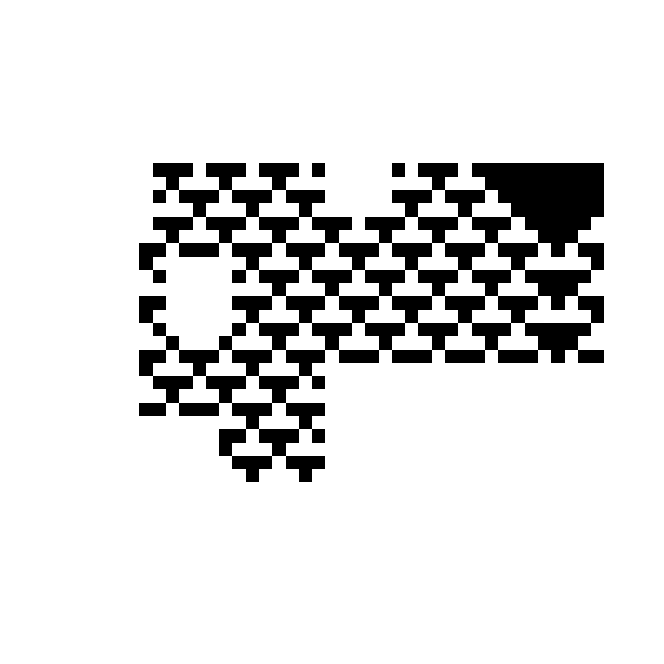

Data behind this chart, as committed beside it:
V1, V2, V3, V4, V5, V6, V7, V8, V9, V10, V11, V12, V13, V14, V15, V16, V17, V18, V19, V20, V21, V22, V23, V24
0, 0, 0, 0, 0, 0, 0, 0, 0, 0, 0, 0, 0, 0, 0, 0, 0, 0, 0, 0, 0, 0, 0, 0
0, 0, 1, 1, 1, 1, 1, 1, 1, 1, 1, 1, 1, 1, 1, 1, 1, 1, 1, 1, 1, 1, 1, 1
0, 0, 0, 1, 1, 1, 1, 1, 1, 1, 1, 1, 1, 1, 1, 1, 1, 1, 1, 1, 1, 1, 1, 1
0, 0, 1, 0, 1, 1, 1, 1, 1, 1, 1, 1, 1, 1, 1, 1, 1, 1, 1, 1, 1, 1, 1, 1
0, 0, 0, 0, 0, 1, 1, 1, 1, 1, 1, 1, 1, 1, 1, 1, 1, 1, 1, 1, 1, 1, 1, 1
0, 0, 1, 1, 1, 0, 1, 1, 1, 1, 1, 1, 1, 1, 1, 1, 1, 1, 1, 1, 1, 1, 1, 1
0, 0, 0, 1, 0, 0, 0, 1, 1, 1, 1, 1, 1, 1, 1, 1, 1, 1, 1, 1, 1, 1, 1, 1
0, 0, 1, 0, 1, 1, 1, 0, 1, 1, 1, 1, 1, 1, 1, 1, 1, 1, 1, 1, 1, 1, 1, 1
0, 0, 0, 0, 0, 1, 0, 0, 0, 1, 1, 1, 1, 1, 1, 1, 1, 1, 1, 1, 1, 1, 1, 1
0, 0, 1, 1, 1, 0, 1, 1, 1, 0, 1, 1, 1, 1, 1, 1, 1, 1, 1, 1, 1, 1, 1, 1
0, 0, 0, 1, 0, 0, 0, 1, 0, 0, 0, 1, 1, 1, 1, 1, 1, 1, 1, 1, 1, 1, 1, 1
0, 0, 1, 0, 1, 1, 1, 0, 1, 1, 1, 0, 1, 1, 1, 1, 1, 1, 1, 1, 1, 1, 1, 1
0, 0, 0, 0, 0, 1, 0, 0, 0, 1, 0, 0, 0, 1, 1, 1, 1, 1, 1, 1, 1, 1, 1, 1
0, 0, 1, 1, 1, 0, 1, 1, 1, 0, 1, 1, 1, 0, 1, 1, 1, 1, 1, 1, 1, 1, 1, 1
0, 0, 0, 1, 0, 0, 0, 1, 0, 0, 0, 1, 0, 0, 0, 1, 1, 1, 1, 1, 1, 1, 1, 1
0, 0, 1, 0, 1, 1, 1, 0, 1, 1, 1, 0, 1, 1, 1, 0, 1, 1, 1, 1, 1, 1, 1, 1
0, 0, 0, 0, 0, 1, 0, 0, 0, 1, 0, 0, 0, 1, 0, 0, 0, 1, 1, 1, 1, 1, 1, 1
0, 0, 1, 1, 1, 0, 1, 1, 1, 0, 1, 1, 1, 0, 1, 1, 1, 0, 1, 1, 1, 1, 1, 1
0, 0, 0, 1, 0, 0, 0, 1, 0, 0, 0, 1, 0, 0, 0, 1, 0, 0, 0, 1, 1, 1, 1, 1
0, 0, 1, 0, 1, 1, 1, 0, 1, 1, 1, 0, 1, 1, 1, 0, 1, 1, 1, 0, 1, 1, 1, 1
0, 0, 0, 0, 0, 1, 0, 0, 0, 1, 0, 0, 0, 1, 0, 0, 0, 1, 0, 0, 0, 1, 1, 1
0, 0, 1, 1, 1, 0, 1, 1, 1, 0, 1, 1, 1, 0, 1, 1, 1, 0, 1, 1, 1, 0, 1, 1
0, 0, 0, 1, 0, 0, 0, 1, 0, 0, 0, 1, 0, 0, 0, 1, 0, 0, 0, 1, 0, 0, 0, 1
0, 0, 1, 0, 1, 1, 1, 0, 1, 1, 1, 0, 1, 1, 1, 0, 1, 1, 1, 0, 1, 1, 1, 0
0, 0, 0, 0, 0, 1, 0, 0, 0, 1, 0, 0, 0, 1, 0, 0, 0, 1, 0, 0, 0, 1, 0, 0
0, 0, 1, 1, 1, 0, 1, 1, 1, 0, 1, 1, 1, 0, 1, 1, 1, 0, 1, 1, 1, 0, 1, 1
0, 0, 0, 1, 0, 0, 0, 1, 0, 0, 0, 1, 0, 0, 0, 1, 0, 0, 0, 1, 0, 0, 0, 1
0, 0, 1, 0, 1, 1, 1, 0, 1, 1, 1, 0, 1, 1, 1, 0, 1, 1, 1, 0, 1, 1, 1, 0
0, 0, 0, 0, 0, 1, 0, 0, 0, 1, 0, 0, 0, 1, 0, 0, 0, 1, 0, 0, 0, 1, 0, 0
0, 0, 1, 1, 1, 0, 1, 1, 1, 0, 1, 1, 1, 0, 1, 1, 1, 0, 1, 1, 1, 0, 1, 1
0, 0, 0, 1, 0, 0, 0, 1, 0, 0, 0, 1, 0, 0, 0, 1, 0, 0, 0, 1, 0, 0, 0, 1
0, 0, 1, 0, 1, 1, 1, 0, 1, 1, 1, 0, 1, 1, 1, 0, 1, 1, 1, 0, 1, 1, 1, 0
0, 0, 0, 0, 0, 1, 0, 0, 0, 1, 0, 0, 0, 1, 0, 0, 0, 1, 0, 0, 0, 1, 0, 0
0, 0, 1, 1, 1, 0, 1, 1, 1, 0, 1, 1, 1, 0, 1, 1, 1, 0, 1, 1, 1, 0, 1, 1
0, 0, 0, 1, 0, 0, 0, 1, 0, 0, 0, 1, 0, 0, 0, 1, 0, 0, 0, 1, 0, 0, 0, 1
0, 0, 1, 0, 1, 1, 1, 0, 1, 1, 1, 0, 1, 1, 1, 0, 1, 1, 1, 0, 1, 1, 1, 0
0, 0, 0, 0, 0, 1, 0, 0, 0, 1, 0, 0, 0, 1, 0, 0, 0, 1, 0, 0, 0, 1, 0, 0
0, 0, 1, 1, 1, 0, 1, 1, 1, 0, 1, 1, 1, 0, 1, 1, 1, 0, 1, 1, 1, 0, 1, 1
0, 0, 0, 1, 0, 0, 0, 1, 0, 0, 0, 1, 0, 0, 0, 1, 0, 0, 0, 1, 0, 0, 0, 1
0, 0, 1, 0, 1, 1, 1, 0, 1, 1, 1, 0, 1, 1, 1, 0, 1, 1, 1, 0, 1, 1, 1, 0
0, 0, 0, 0, 0, 1, 0, 0, 0, 1, 0, 0, 0, 1, 0, 0, 0, 1, 0, 0, 0, 1, 0, 0
0, 0, 1, 1, 1, 0, 1, 1, 1, 0, 1, 1, 1, 0, 1, 1, 1, 0, 1, 1, 1, 0, 1, 1
0, 0, 0, 1, 0, 0, 0, 1, 0, 0, 0, 1, 0, 0, 0, 1, 0, 0, 0, 1, 0, 0, 0, 1
0, 0, 1, 0, 1, 1, 1, 0, 1, 1, 1, 0, 1, 1, 1, 0, 1, 1, 1, 0, 1, 1, 1, 0
0, 0, 0, 0, 0, 1, 0, 0, 0, 1, 0, 0, 0, 1, 0, 0, 0, 1, 0, 0, 0, 1, 0, 0
0, 0, 1, 1, 1, 0, 1, 1, 1, 0, 1, 1, 1, 0, 1, 1, 1, 0, 1, 1, 1, 0, 1, 1
0, 0, 0, 1, 0, 0, 0, 1, 0, 0, 0, 1, 0, 0, 0, 1, 0, 0, 0, 1, 0, 0, 0, 1
0, 0, 1, 0, 1, 1, 1, 0, 1, 1, 1, 0, 1, 1, 1, 0, 1, 1, 1, 0, 1, 1, 1, 0
0, 0, 0, 0, 0, 1, 0, 0, 0, 1, 0, 0, 0, 1, 0, 0, 0, 1, 0, 0, 0, 1, 0, 0
0, 0, 1, 1, 1, 0, 1, 1, 1, 0, 1, 1, 1, 0, 1, 1, 1, 0, 1, 1, 1, 0, 1, 1
0, 0, 0, 1, 0, 0, 0, 1, 0, 0, 0, 1, 0, 0, 0, 1, 0, 0, 0, 1, 0, 0, 0, 1
0, 0, 1, 0, 1, 1, 1, 0, 1, 1, 1, 0, 1, 1, 1, 0, 1, 1, 1, 0, 1, 1, 1, 0
0, 0, 0, 0, 0, 1, 0, 0, 0, 1, 0, 0, 0, 1, 0, 0, 0, 1, 0, 0, 0, 1, 0, 0
0, 0, 1, 1, 1, 0, 1, 1, 1, 0, 1, 1, 1, 0, 1, 1, 1, 0, 1, 1, 1, 0, 1, 1
0, 0, 0, 1, 0, 0, 0, 1, 0, 0, 0, 1, 0, 0, 0, 1, 0, 0, 0, 1, 0, 0, 0, 1
0, 0, 1, 0, 1, 1, 1, 0, 1, 1, 1, 0, 1, 1, 1, 0, 1, 1, 1, 0, 1, 1, 1, 0
0, 0, 0, 0, 0, 1, 0, 0, 0, 1, 0, 0, 0, 1, 0, 0, 0, 1, 0, 0, 0, 1, 0, 0
0, 0, 1, 1, 1, 0, 1, 1, 1, 0, 1, 1, 1, 0, 1, 1, 1, 0, 1, 1, 1, 0, 1, 1
0, 0, 0, 1, 0, 0, 0, 1, 0, 0, 0, 1, 0, 0, 0, 1, 0, 0, 0, 1, 0, 0, 0, 1
0, 0, 1, 0, 1, 1, 1, 0, 1, 1, 1, 0, 1, 1, 1, 0, 1, 1, 1, 0, 1, 1, 1, 0
... 5 more rows
